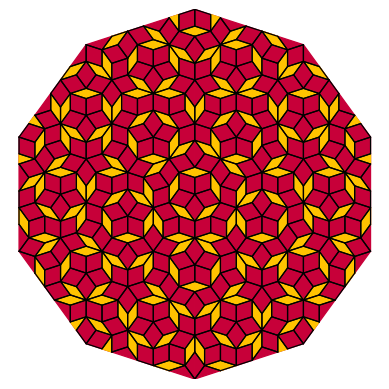

This chart was generated by the following Python code:
# Reference: https://preshing.com/20110831/penrose-tiling-explained/

import matplotlib as mpl
import matplotlib.pyplot as plt
import matplotlib.collections as mplc
import matplotlib.patheffects as mplpe
import matplotlib.style as mplstyle
import math
import cmath
from collections import deque

# Colors
COLOR1 = '#ffc300'
COLOR2 = '#c70039'
LINE_COLOR = 'black'

# Parameters
iterations = 5
save = True

print(f'Iterations:                     {iterations}')

phi = (1 + math.sqrt(5)) / 2

def get_color(ty):
    return COLOR2 if ty else COLOR1

def subdiv(tris: deque):
    for i in range(len(tris)):
        (ty, a, b, c) = tris.popleft()
        if ty == 0:
            p = a + (b - a) / phi
            tris.extend([(0, c, p, b), (1, p, c, a)])
        elif ty == 1:
            q = b + (a - b) / phi
            r = b + (c - b) / phi
            tris.extend([(1, r, c, a), (1, q, r, b), (0, r, q, a)])

# Initial setup
base_tris = []
# Triangle fan
for i in range(10):
    b = cmath.rect(1, (2*i - 1) * math.pi / 10)
    c = cmath.rect(1, (2*i + 1) * math.pi / 10)
    if i % 2 == 0:
        b, c = c, b
    base_tris.append((0, 0j, b, c))

# Iteration
tris = deque(base_tris)
for i in range(iterations):
    subdiv(tris)

fig = plt.figure()

base_tri_verts = []

for ty, a, b, c in base_tris:
    base_tri_verts.append(((a.real, a.imag), (b.real, b.imag), (c.real, c.imag)))

tri_verts = []
line_segs = []

for ty, a, b, c in tris:
    if ty == 0:
        tri_verts.append(((a.real, a.imag), (b.real, b.imag), (c.real, c.imag)))

    line_segs.append(((b.real, b.imag), (a.real, a.imag), (c.real, c.imag)))

# Remove duplicate lines
print(f'108 degree triangle count:      {len(tri_verts)}')
print(f'36 degree triangle count:       {len(tris) - len(tri_verts)}')
print(f'Line count:                     {len(line_segs)}')

lw = 10 / phi ** iterations

if not save:
    exit()

qual = 15

base_tri_c = mplc.PolyCollection(base_tri_verts, color=COLOR2, linewidth=lw)
tri_c = mplc.PolyCollection(tri_verts, color=COLOR1, linewidth=lw )
line_c = mplc.LineCollection(line_segs, color=LINE_COLOR, linewidth=lw, path_effects=[mplpe.Stroke(capstyle='round')])

ax = fig.add_subplot()
ax.add_collection(base_tri_c)
ax.add_collection(tri_c)
ax.add_collection(line_c)

plt.axis('off')
plt.xlim([-1.0, 1.0])
plt.ylim([-1.0, 1.0])
ax.set_aspect('equal')

# Save graph
filename = f'penrose-{iterations}.png'

mplstyle.use('fast')
plt.savefig(filename, dpi=max(300, qual * phi ** iterations))
print(f'Saved to {filename}')